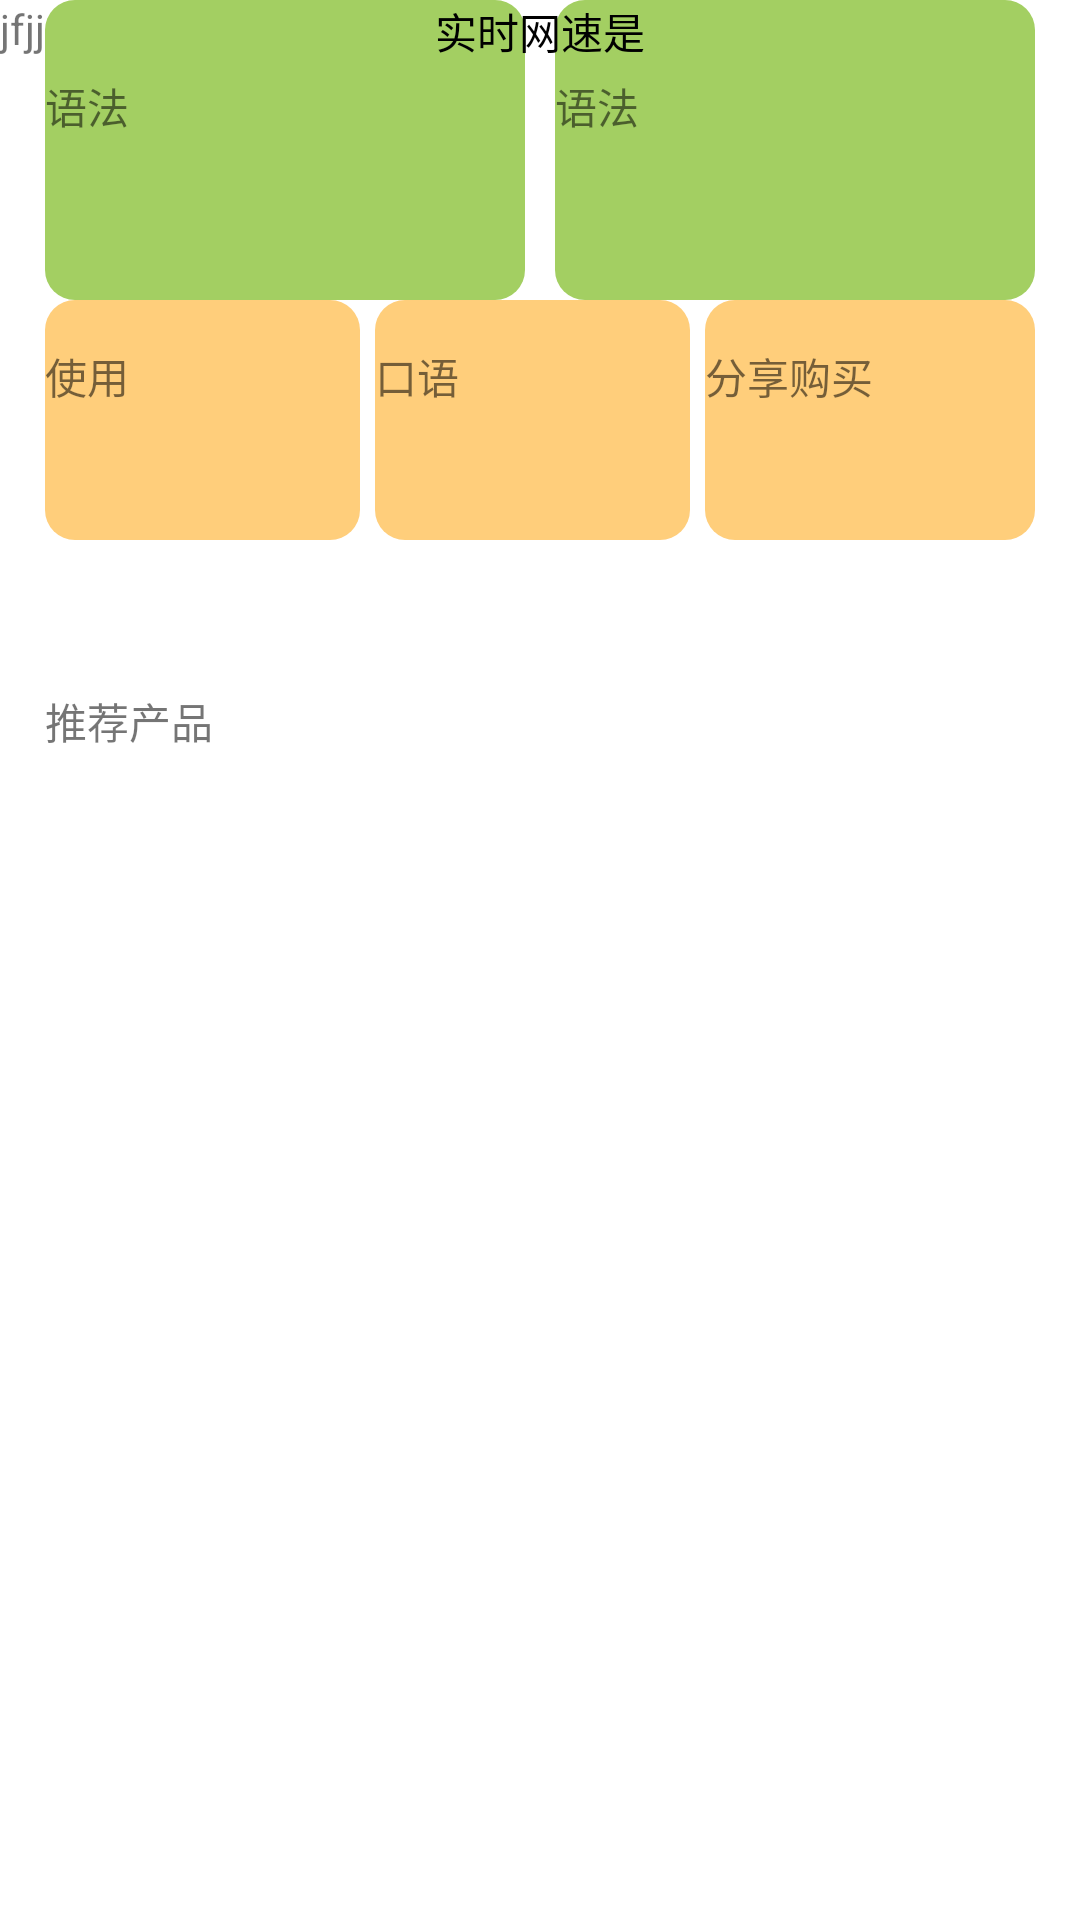

The Android layout XML behind this screen, and the referenced resources:
<!-- AndroidManifest.xml: application theme Theme.Eng -->
<!-- res/layout/fragment_rule.xml -->
<?xml version="1.0" encoding="utf-8"?>
<RelativeLayout xmlns:android="http://schemas.android.com/apk/res/android"
    xmlns:app="http://schemas.android.com/apk/res-auto"
    android:layout_width="match_parent"
    android:layout_height="match_parent">

    <TextView
        android:layout_width="wrap_content"
        android:layout_height="wrap_content"
        android:text="jfjjsjfj" />

    <LinearLayout
        android:id="@+id/ll_rule_two"
        android:layout_width="match_parent"
        android:layout_height="wrap_content"
        android:layout_marginLeft="15dp"
        android:layout_marginRight="15dp"
        android:orientation="horizontal">

        <RelativeLayout
            android:id="@+id/rl_rule"
            android:layout_width="match_parent"
            android:layout_height="100dp"
            android:layout_marginRight="5dp"
            android:layout_weight="1"
            android:background="@drawable/rectangle_round_3dp"
            android:gravity="center_vertical">

            <TextView
                android:layout_width="wrap_content"
                android:layout_height="wrap_content"
                android:text="语法" />

            <ImageView
                android:layout_width="50dp"
                android:layout_height="50dp"
                android:layout_alignParentRight="true"
                android:src="@mipmap/ic_launcher" />


        </RelativeLayout>

        <RelativeLayout
            android:id="@+id/rl_rank"
            android:layout_width="match_parent"
            android:layout_height="100dp"
            android:layout_marginLeft="5dp"
            android:layout_weight="1"
            android:background="@drawable/rectangle_round_3dp"
            android:gravity="center_vertical"

            >

            <TextView
                android:layout_width="wrap_content"
                android:layout_height="wrap_content"
                android:text="语法" />

            <ImageView
                android:layout_width="50dp"
                android:layout_height="50dp"
                android:layout_alignParentRight="true"
                android:src="@mipmap/ic_launcher" />


        </RelativeLayout>
    </LinearLayout>

    <LinearLayout
        android:id="@+id/ll_rule_three"
        android:layout_width="match_parent"
        android:layout_height="wrap_content"
        android:layout_below="@id/ll_rule_two"
        android:layout_marginLeft="15dp"
        android:layout_marginRight="15dp"
        android:orientation="horizontal">

        <RelativeLayout
            android:id="@+id/rl_use"
            android:layout_width="match_parent"
            android:layout_height="80dp"
            android:layout_marginRight="5dp"
            android:layout_weight="1"
            android:background="@drawable/rectangle_round_3dp_yellow"
            android:gravity="center_vertical">

            <TextView
                android:layout_width="wrap_content"
                android:layout_height="wrap_content"
                android:text="使用" />

            <ImageView
                android:layout_width="50dp"
                android:layout_height="50dp"
                android:layout_alignParentRight="true"
                android:src="@mipmap/ic_launcher" />


        </RelativeLayout>

        <RelativeLayout
            android:id="@+id/rl_chat"
            android:layout_width="match_parent"
            android:layout_height="80dp"
            android:layout_marginRight="5dp"
            android:layout_weight="1"
            android:background="@drawable/rectangle_round_3dp_yellow"
            android:gravity="center_vertical">

            <TextView
                android:layout_width="wrap_content"
                android:layout_height="wrap_content"
                android:text="口语" />

            <ImageView
                android:layout_width="50dp"
                android:layout_height="50dp"
                android:layout_alignParentRight="true"
                android:src="@mipmap/ic_launcher" />


        </RelativeLayout>

        <RelativeLayout
            android:id="@+id/rl_buy"
            android:layout_width="match_parent"
            android:layout_height="80dp"
            android:layout_weight="1"
            android:background="@drawable/rectangle_round_3dp_yellow"
            android:gravity="center_vertical"

            >

            <TextView
                android:layout_width="wrap_content"
                android:layout_height="wrap_content"
                android:text="分享购买" />

            <ImageView
                android:layout_width="50dp"
                android:layout_height="50dp"
                android:layout_alignParentRight="true"
                android:src="@mipmap/ic_launcher" />


        </RelativeLayout>

    </LinearLayout>

    <TextView
        android:id="@+id/tv_netspeed_per_second"
        android:layout_width="wrap_content"
        android:layout_height="wrap_content"
        android:layout_centerHorizontal="true"
        android:text="实时网速是"
        android:textColor="@color/black"/>

    <TextView
        android:id="@+id/tv_recommend"
        android:layout_width="wrap_content"
        android:layout_height="wrap_content"
        android:layout_below="@id/ll_rule_three"
        android:layout_marginLeft="15dp"
        android:layout_marginTop="50dp"
        android:text="推荐产品" />


    <ListView
        android:id="@+id/listView_rule"
        android:layout_width="match_parent"
        android:layout_height="wrap_content"
        android:layout_below="@id/tv_recommend"
        android:layout_marginLeft="15dp"
        android:layout_marginTop="10dp"
        android:layout_marginRight="15dp"
        android:background="#FF3CAFF6"
        android:divider="@null" />

    <TextView
        android:layout_width="wrap_content"
        android:layout_height="wrap_content"
        android:gravity="center"
        android:text="rule"
        android:visibility="gone" />
</RelativeLayout>
<!-- resources referenced by this layout -->
<resources>
  <!-- drawable rectangle_round_3dp (drawable) -->
  <?xml version="1.0" encoding="utf-8"?>
  <shape xmlns:android="http://schemas.android.com/apk/res/android"
      android:shape="rectangle">
      <solid android:color="#a3cf62" />
      <corners android:radius="10dp"/>
  
  </shape>
  <!-- drawable rectangle_round_3dp_yellow (drawable) -->
  <?xml version="1.0" encoding="utf-8"?>
  <shape xmlns:android="http://schemas.android.com/apk/res/android"
      android:shape="rectangle">
      <solid android:color="#ffce7b" />
      <corners android:radius="10dp"/>
  
  </shape>
  <style name="Theme.Eng" parent="Theme.MaterialComponents.DayNight.NoActionBar">
          
          <item name="colorPrimary">@color/purple_500</item>
          <item name="colorPrimaryVariant">@color/purple_700</item>
          <item name="colorOnPrimary">@color/white</item>
          
          <item name="colorSecondary">@color/teal_200</item>
          <item name="colorSecondaryVariant">@color/teal_700</item>
          <item name="colorOnSecondary">@color/black</item>
          
          <item name="android:statusBarColor" tools:targetApi="l">?attr/colorPrimaryVariant</item>
          
      </style>
  <!-- not gathered from this repository: default colours our renderer supplied (Android Studio template values) -->
  <color name="purple_500">#FF6200EE</color>
  <color name="purple_700">#FF3700B3</color>
  <color name="teal_200">#FF03DAC5</color>
  <color name="teal_700">#FF018786</color>
  <color name="black">#FF000000</color>
  <color name="white">#FFFFFFFF</color>
</resources>
